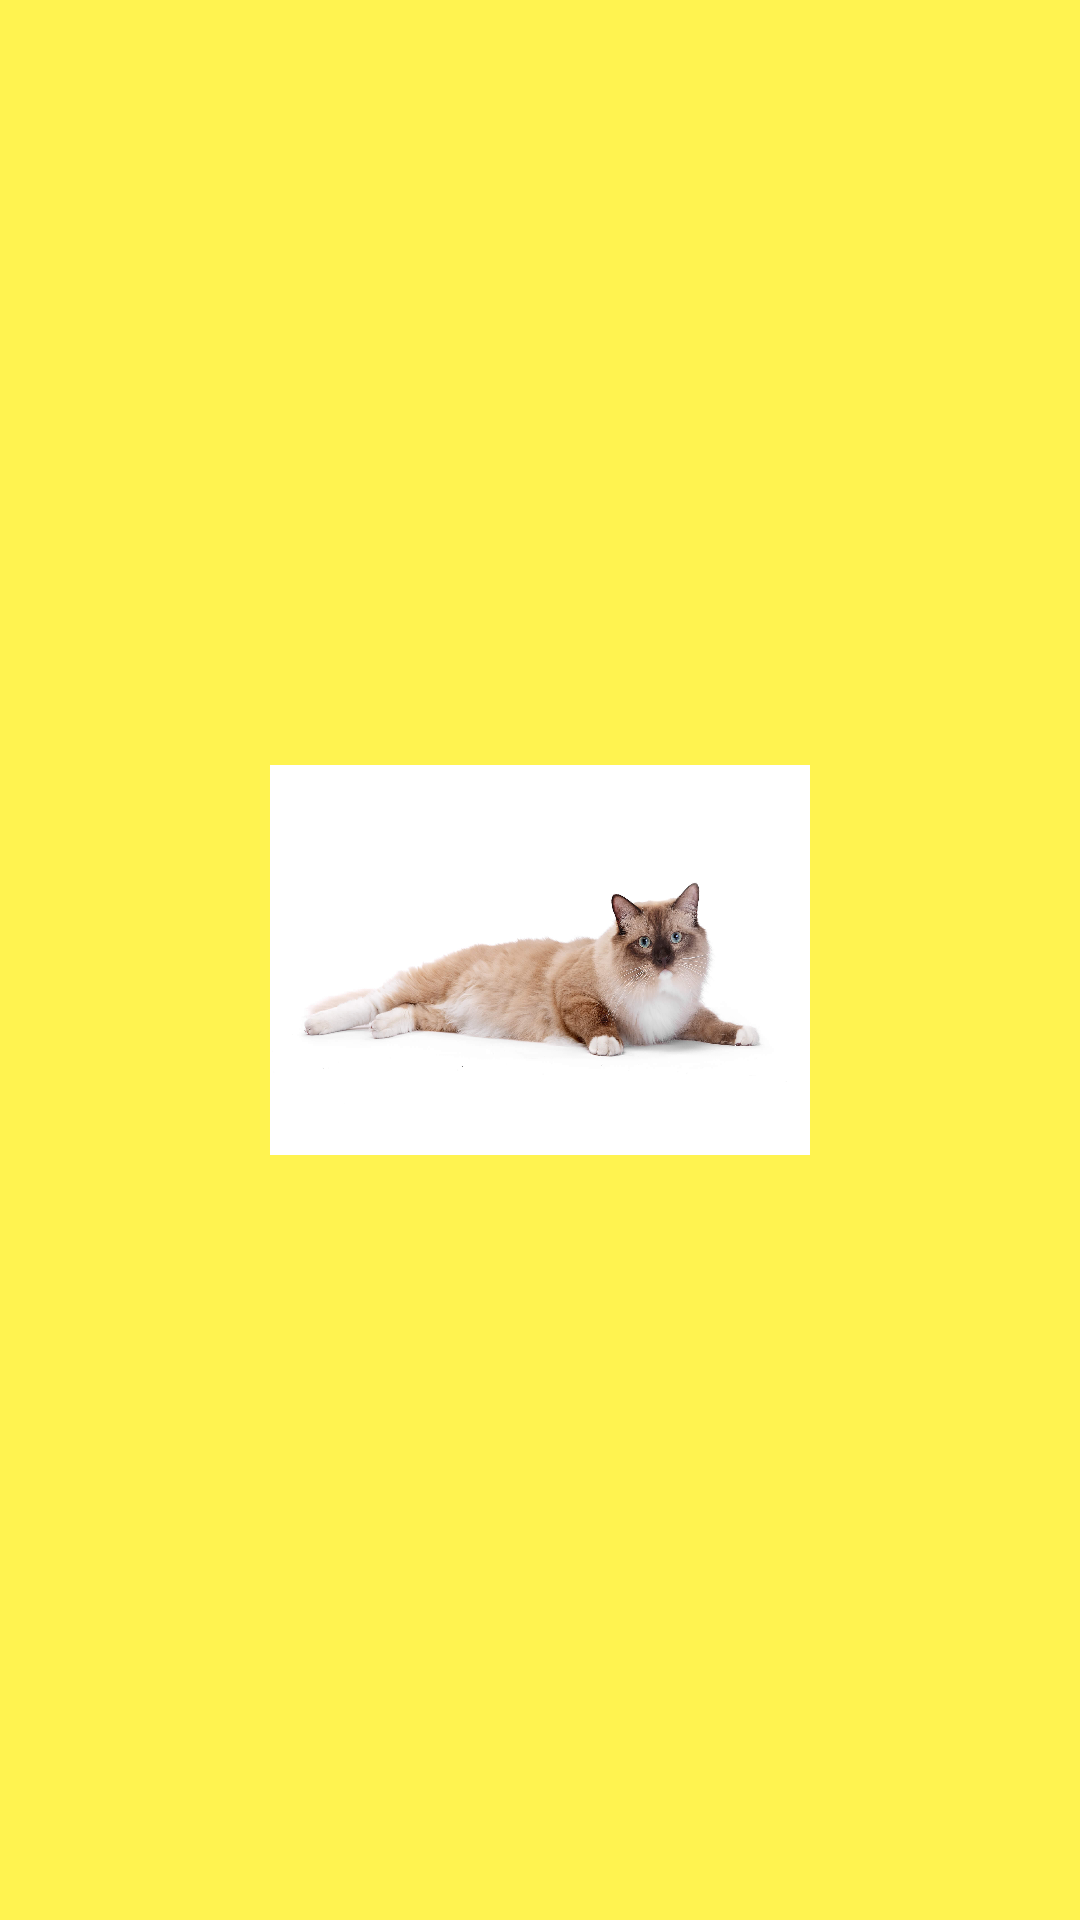

The Android layout XML behind this screen, and the referenced resources:
<!-- AndroidManifest.xml: application theme Theme.PurrfectPets -->
<!-- res/layout/navigation_header.xml -->
<?xml version="1.0" encoding="utf-8"?>
<LinearLayout xmlns:android="http://schemas.android.com/apk/res/android"
    android:layout_width="match_parent"
    android:layout_height="wrap_content"
    android:orientation="vertical"
    android:gravity="center"
    android:background="@color/amber_light">
    <ImageView
        android:layout_width="180dp"
        android:layout_height="130dp"
        android:layout_marginBottom="15dp"
        android:layout_marginTop="15dp"
        android:background="@drawable/cat"></ImageView>

</LinearLayout>
<!-- resources referenced by this layout -->
<resources>
  <color name="amber_light">#FFF350</color>
  <!-- drawable cat: jpg bitmap (drawable-v24, 104885 bytes) -->
  <style name="Theme.PurrfectPets" parent="Theme.MaterialComponents.DayNight.DarkActionBar">
          
          <item name="colorPrimary">@color/orange</item>
          <item name="colorPrimaryVariant">@color/orange_dark</item>
          <item name="colorOnPrimary">@color/white</item>
          
          <item name="colorSecondary">@color/amber</item>
          <item name="colorSecondaryVariant">@color/amber_dark</item>
          <item name="colorOnSecondary">@color/black</item>
          
          <item name="android:statusBarColor" tools:targetApi="l">?attr/colorPrimaryVariant</item>
          
      </style>
  <color name="orange">#FF9800</color>
  <color name="orange_dark">#C66900</color>
  <color name="white">#FFFFFFFF</color>
  <color name="amber">#FFC107</color>
  <color name="amber_dark">#C79100</color>
  <color name="black">#FF000000</color>
</resources>
